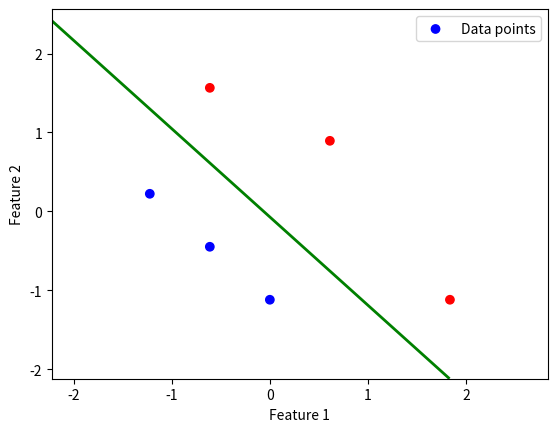

Reproduce this figure in Python.
import numpy as np
import matplotlib.pyplot as plt

def sigmoid(z):
    return 1 / (1 + np.exp(-z))

def expected_value(X, w, b):
    return np.dot(X, w) + b

def z_score(X):
    m = np.mean(X, axis=0)
    std = np.std(X, axis=0)
    return (X - m) / std

def derivative(X, yd, w, b):
    m, n = X.shape
    wd, bd = np.zeros(n), 0
    for i in range(m):
        err = sigmoid(expected_value(X[i], w, b)) - yd[i]
        for j in range(n):
            wd[j] += err * X[i, j]
        bd += err
    return (wd * (1 / m)), (bd * (1 / m))

def gradient(X, yd, w, b, alpha, iterations):
    for _ in range(iterations):
        wd, bd = derivative(X, yd, w, b)
        w = w - (alpha * wd)
        b = b - (alpha * bd)
    return w, b

def cost(X, y, w, b):
    m = X.shape[0]
    total_cost = 0
    for i in range(m):
        fx = sigmoid(np.dot(X[i], w) + b)
        total_cost += y[i] * np.log(fx) + (1 - y[i]) * np.log(1 - fx)
    return (-1 / m) * total_cost

def data(x, w, b):
    return sigmoid(expected_value(x, w, b))

def plot_decision_boundary(X, y, w, b):
    plt.scatter(X[:, 0], X[:, 1], c=y, cmap='bwr', marker='o', label='Data points')
    
    # Create a meshgrid
    x1_min, x1_max = X[:, 0].min() - 1, X[:, 0].max() + 1
    x2_min, x2_max = X[:, 1].min() - 1, X[:, 1].max() + 1
    xx1, xx2 = np.meshgrid(np.arange(x1_min, x1_max, 0.01),
                           np.arange(x2_min, x2_max, 0.01))
    
    # Calculate the decision boundary
    Z = sigmoid(np.dot(np.c_[xx1.ravel(), xx2.ravel()], w) + b)
    Z = Z.reshape(xx1.shape)
    
    # Plot the decision boundary
    plt.contour(xx1, xx2, Z, [0.5], colors='g', linewidths=2)
    
    plt.xlabel('Feature 1')
    plt.ylabel('Feature 2')
    plt.legend()
    plt.show()

def main():
    x = np.array([[0.5, 1.5], [1,1], [1.5, 0.5], [3, 0.5], [2, 2], [1, 2.5]])
    y = np.array([0, 0, 0, 1, 1, 1])
    X_norm = z_score(x)
    w, b = gradient(X_norm, y, np.array([0, 0]), 0, 0.1, 10000)
    plot_decision_boundary(X_norm, y, w, b)

main()